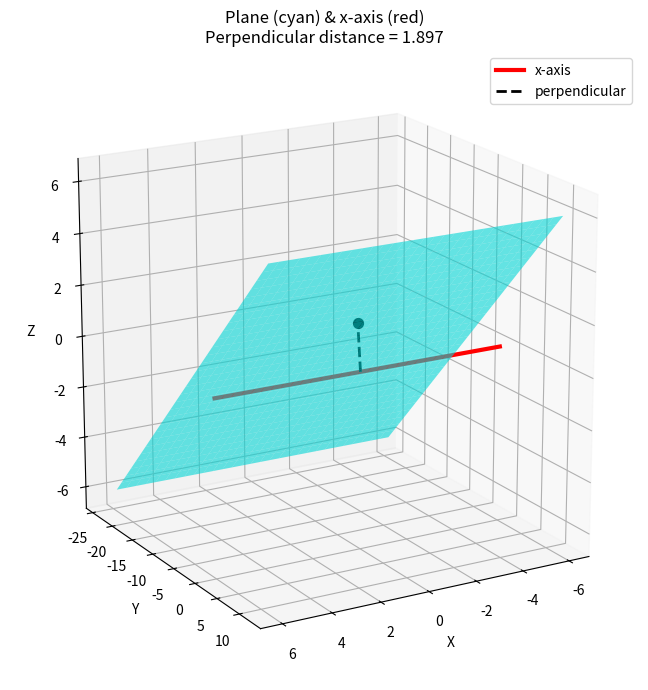

Here is the Python script that generated this plot:
import numpy as np
import matplotlib.pyplot as plt

# --- Input data ---
n1 = np.array([1.0, 1.0, 1.0])
n2 = np.array([2.0, 3.0, -1.0])
c1, c2 = 1.0, -4.0
ex = np.array([1.0, 0.0, 0.0])   # x-axis direction

# --- Step 1: find k ---
k = -np.dot(ex, n1) / np.dot(ex, n2)

# --- Step 2: compute plane normal and constant ---
n = n1 + k*n2
C = c1 + k*c2

# --- Step 3: distance formula ---
dist = abs(C)/np.linalg.norm(n)

# --- Step 4: foot of perpendicular from origin to plane ---
foot = (C/np.dot(n, n)) * n

print("k =", k)
print("plane normal =", n)
print("C =", C)
print("distance from x-axis =", dist)
print("foot of perpendicular =", foot)

# --- Plotting ---
fig = plt.figure(figsize=(8,7))
ax = fig.add_subplot(111, projection='3d')

# Plot the x-axis (red line)
x_line = np.linspace(-6,6,50)
ax.plot(x_line, np.zeros_like(x_line), np.zeros_like(x_line),
        color='r', lw=3, label="x-axis")

# Plot the plane (cyan surface)
xx, zz = np.meshgrid(np.linspace(-6,6,30), np.linspace(-6,6,30))
yy = (C - n[0]*xx - n[2]*zz)/n[1]
ax.plot_surface(xx, yy, zz, alpha=0.6, color='cyan')

# Plot perpendicular line (black dashed) and foot point (black dot)
ax.plot([0, foot[0]], [0, foot[1]], [0, foot[2]], 'k--', lw=2, label="perpendicular")
ax.scatter(*foot, color='k', s=50)

# Styling
ax.set_xlabel("X")
ax.set_ylabel("Y")
ax.set_zlabel("Z")
ax.set_title(f"Plane (cyan) & x-axis (red)\nPerpendicular distance = {dist:.3f}")
ax.legend()
ax.view_init(elev=18, azim=60)
ax.set_box_aspect([1,1,1])  # equal aspect ratio

plt.tight_layout()
plt.savefig("new_plane.png")
plt.show()

